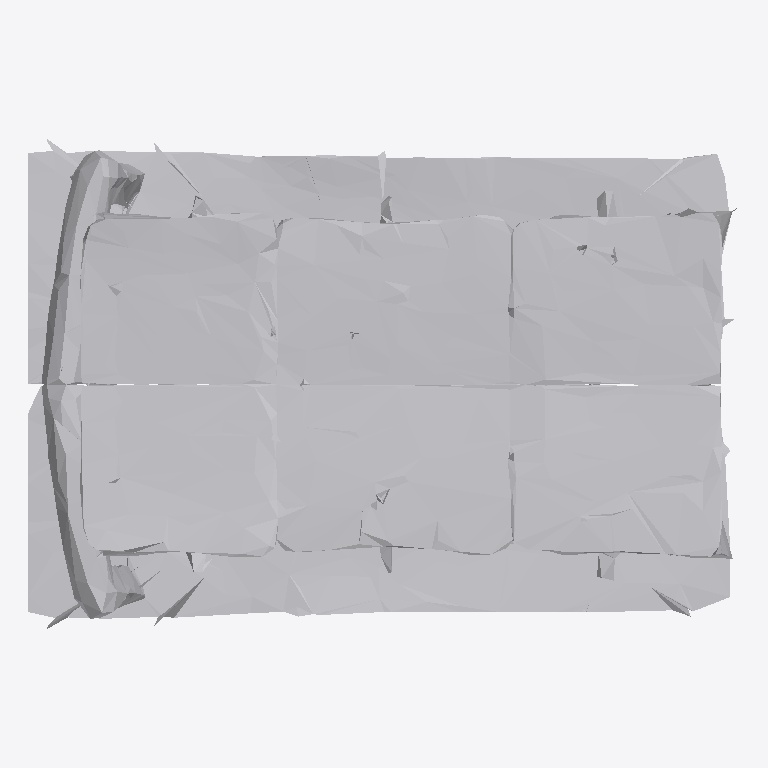
Plan cut of the same IFC building model at storey 'Ground Floor' (level 0.00 m, cut at 1.40 m), seen from above with north up, elements coloured by IFC class: 1 other element (light grey). No cut surface shows.
Extent 1.0 m × 0.7 m × 0.7 m (x, y, z). Storeys (1): Ground Floor at 0.00 m. Elements (1): 1 IfcFurniture.

HEADER;
FILE_DESCRIPTION(('ViewDefinition [CoordinationView]'),'2;1');
FILE_NAME('','2026-07-12T07:52:36',(''),(''),'IfcOpenShell 0.8.0','IfcOpenShell 0.8.0','');
FILE_SCHEMA(('IFC4'));
ENDSEC;
DATA;
#17=IFCPROJECT('0trscnr917JAkH91p7IoiM',#5,'Office Project',$,$,$,$,(#15),#10);
#20=IFCSITE('3aMaMM2Uv7reLlzuPIpxs7',#5,'Site',$,$,#19,$,$,.ELEMENT.,$,$,$,$,$);
#22=IFCBUILDING('2Hj$VpXUD5b99oxZ2sqDHM',#5,'Building',$,$,#21,$,$,.ELEMENT.,$,$,$);
#24=IFCBUILDINGSTOREY('1OXiP82XH2u9Ec03LzkmzH',#5,'Ground Floor',$,$,#23,$,$,.ELEMENT.,0.0);
#35=IFCFURNITURE('2Wxg3RRyfD3AOp2dI7CXA3',#5,'list05_side_table',$,$,#34,#31,$,$);
ENDSEC;
